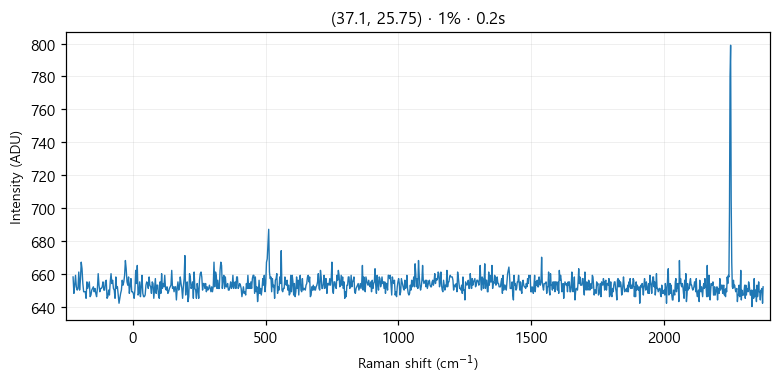

Source data for this figure (header and first rows):
# laser_power_pct, 1
# exposure_time, 0.2
# laser_nm, 532
# mode, single
pixel, raman_shift_cm-1, wavelength_nm, intensity
0, -225, 525.7, 658
1, -221.9, 525.8, 648
2, -218.9, 525.9, 653
3, -215.8, 526, 659
4, -212.7, 526.1, 652
5, -209.7, 526.2, 650
6, -206.6, 526.2, 651
7, -203.5, 526.3, 661
8, -200.5, 526.4, 650
9, -197.4, 526.5, 656
10, -194.4, 526.6, 667
11, -191.3, 526.7, 663
12, -188.3, 526.7, 654
13, -185.2, 526.8, 649
14, -182.1, 526.9, 649
15, -179.1, 527, 649
16, -176, 527.1, 645
17, -173, 527.2, 655
18, -169.9, 527.3, 651
19, -166.9, 527.3, 653
20, -163.9, 527.4, 655
21, -160.8, 527.5, 646
22, -157.8, 527.6, 647
23, -154.7, 527.7, 650
24, -151.7, 527.8, 651
25, -148.6, 527.8, 652
26, -145.6, 527.9, 649
27, -142.6, 528, 651
28, -139.5, 528.1, 648
29, -136.5, 528.2, 646
30, -133.5, 528.3, 651
31, -130.4, 528.4, 660
32, -127.4, 528.4, 653
33, -124.4, 528.5, 649
34, -121.3, 528.6, 651
35, -118.3, 528.7, 651
36, -115.3, 528.8, 652
37, -112.3, 528.9, 655
38, -109.2, 528.9, 650
39, -106.2, 529, 650
40, -103.2, 529.1, 655
41, -100.2, 529.2, 656
42, -97.17, 529.3, 645
43, -94.15, 529.4, 646
44, -91.13, 529.5, 650
45, -88.12, 529.5, 647
46, -85.1, 529.6, 655
47, -82.09, 529.7, 660
48, -79.08, 529.8, 654
49, -76.07, 529.9, 656
50, -73.06, 530, 651
51, -70.05, 530, 650
52, -67.04, 530.1, 645
53, -64.03, 530.2, 658
54, -61.03, 530.3, 651
55, -58.03, 530.4, 652
... 968 more rows
